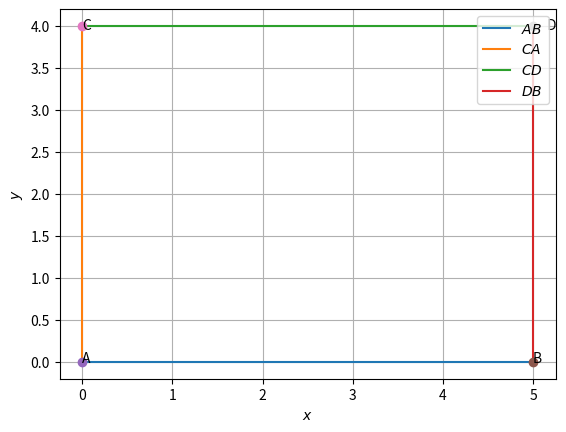

Write Python code to recreate this figure.
# -*- coding: utf-8 -*-
"""Assignment 3.ipynb

Automatically generated by Colaboratory.

Original file is located at
    https://colab.research.google.com/<link-removed>
"""

import numpy as np
 
 
def dir_vec(A,B):
  return B-A
 
def norm_vec(A,B):
  return np.matmul(omat, dir_vec(A,B))
 
#Generate line points
def line_gen(A,B):
  len =10
  dim = A.shape[0]
  x_AB = np.zeros((dim,len))
  lam_1 = np.linspace(0,1,len)
  for i in range(len):
    temp1 = A + lam_1[i]*(B-A)
    x_AB[:,i]= temp1.T
  return x_AB
 
def tri_vert(a,b,c):
  p = (a**2 + c**2-b**2 )/(2*a)
  q = np.sqrt(c**2-p**2)
#Triangle vertices
  A = np.array([p,q]) 
  B = np.array([0,0]) 
  C = np.array([a,0]) 
  return  A,B,C
 
 
def line_dir_pt(m,A, dim):
  len = 10
  dim = A.shape[0]
  x_AB = np.zeros((dim,len))
  lam_1 = np.linspace(0,10,len)
  for i in range(len):
    temp1 = A + lam_1[i]*m
    x_AB[:,i]= temp1.T
  return x_AB
 
#Foot of the Altitude
def alt_foot(A,B,C):
  m = B-C
  n = np.matmul(omat,m) 
  N=np.vstack((m,n))
  p = np.zeros(2)
  p[0] = m@A 
  p[1] = n@B
  #Intersection
  P=np.linalg.inv(N.T)@p
  return P
 
#Intersection of two lines
def line_intersect(n1,A1,n2,A2):
  N=np.vstack((n1,n2))
  p = np.zeros(2)
  p[0] = n1@A1
  p[1] = n2@A2
  #Intersection
  P=np.linalg.inv(N)@p
#  P=np.linalg.inv(N.T)@p
  return P
 
#Radius and centre of the circumcircle
#of triangle ABC
def ccircle(A,B,C):
  p = np.zeros(2)
  n1 = dir_vec(B,A)
  p[0] = 0.5*(np.linalg.norm(A)**2-np.linalg.norm(B)**2)
  n2 = dir_vec(C,B)
  p[1] = 0.5*(np.linalg.norm(B)**2-np.linalg.norm(C)**2)
  #Intersection
  N=np.vstack((n1,n2))
  O=np.linalg.inv(N)@p
  r = np.linalg.norm(A -O)
  return O,r
 
#Radius and centre of the incircle
#of triangle ABC
def icentre(A,B,C,k1,k2):
  p = np.zeros(2)
  t = norm_vec(B,C)
  n1 = t/np.linalg.norm(t)
  t = norm_vec(C,A)
  n2 = t/np.linalg.norm(t)
  t = norm_vec(A,B)
  n3 = t/np.linalg.norm(t)
  p[0] = n1@B- k1*n2@C
  p[1] = n2@C- k2*n3@A
  N=np.vstack((n1-k1*n2,n2-k2*n3))
  I=np.matmul(np.linalg.inv(N),p)
  r = n1@(I-B)
  #Intersection
  return I,r
 
dvec = np.array([-1,1]) 
#Orthogonal matrix
omat = np.array([[0,1],[-1,0]]) 
import numpy as np
import matplotlib.pyplot as plt
 
#Sides
a = 5
c = 4
 
#Recangle vertices
A = np.array([0,0]) 
B = np.array([a,0]) 
C = np.array([0,c]) 
D = np.array([a,c]) 
 
#Generating all lines
x_AB = line_gen(A,B)
x_CA = line_gen(C,A)
x_CD = line_gen(C,D)
x_DB = line_gen(D,B)
 
 
#Plotting all lines
plt.plot(x_AB[0,:],x_AB[1,:],label='$AB$')
plt.plot(x_CA[0,:],x_CA[1,:],label='$CA$')
plt.plot(x_CD[0,:],x_CD[1,:],label='$CD$')
plt.plot(x_DB[0,:],x_DB[1,:],label='$DB$')
 
plt.plot(A[0], A[1], 'o')
plt.text(A[0] * (1 + 0.01), A[1] * (1 - 0.01) , 'A')
plt.plot(B[0], B[1], 'o')
plt.text(B[0] * (1 - 0.002), B[1] * (1) , 'B')
plt.plot(C[0], C[1], 'o')
plt.text(C[0] * (1 + 0.03), C[1] * (1 - 0.01) , 'C')
plt.plot(D[0], D[1], 'o')
plt.text(D[0] * (1 + 0.03), D[1] * (1 - 0.01) , 'D')
 
plt.xlabel('$x$')
plt.ylabel('$y$')
plt.legend(loc='upper right')
plt.grid()